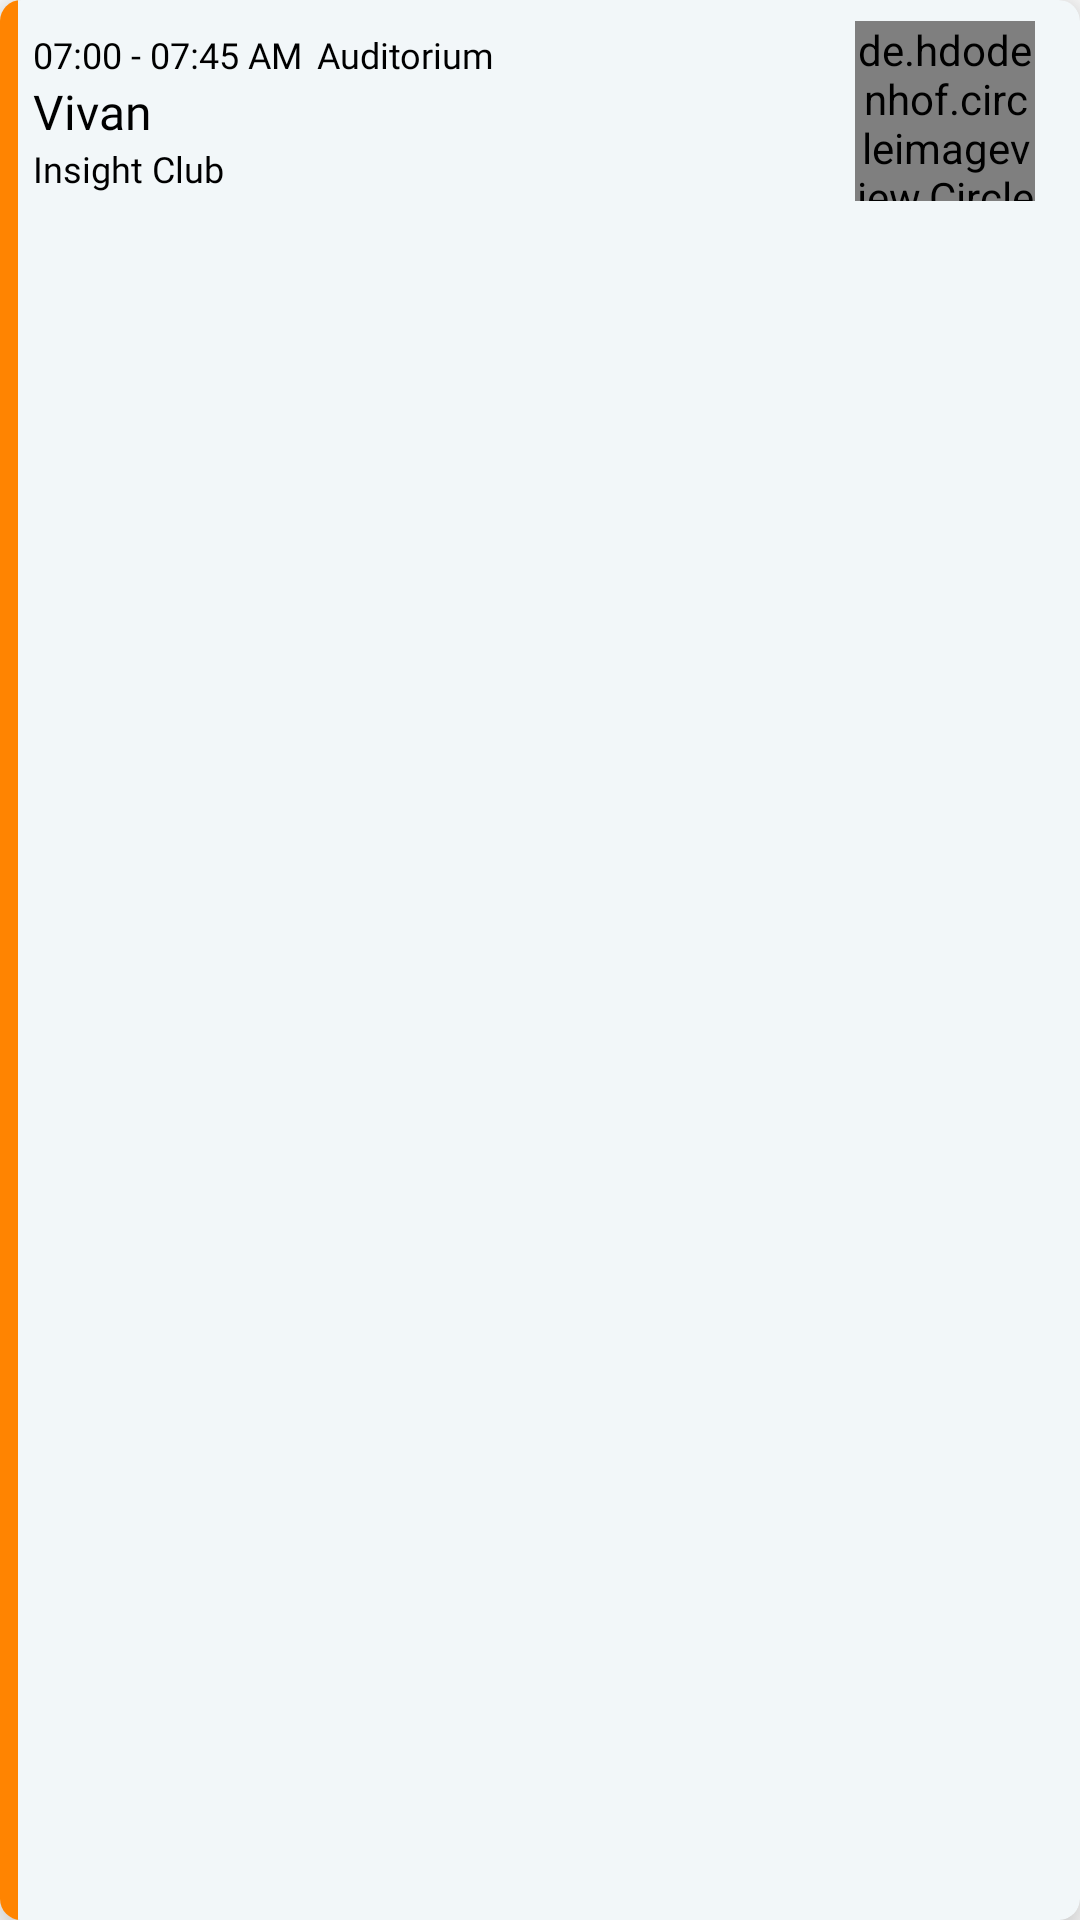

Reconstruct the res/layout file that produces this screen, plus the resources it refers to.
<!-- AndroidManifest.xml: application theme Theme.VTOP -->
<!-- res/layout/event_card.xml -->
<?xml version="1.0" encoding="utf-8"?>
<com.google.android.material.card.MaterialCardView xmlns:android="http://schemas.android.com/apk/res/android"
    xmlns:app="http://schemas.android.com/apk/res-auto"
    android:id="@+id/eventCard"
    android:layout_width="match_parent"
    android:layout_height="wrap_content"
    android:layout_margin="10dp"
    android:backgroundTint="#f2f7f9"
    app:cardCornerRadius="7dp"
    app:cardElevation="10dp">

    <RelativeLayout
        android:layout_width="match_parent"
        android:layout_height="wrap_content">
        <LinearLayout
            android:layout_width="match_parent"
            android:layout_height="wrap_content"
            android:orientation="horizontal">
            <View
                android:layout_width="6dp"
                android:layout_height="wrap_content"
                android:background="#ff8401" />

            <LinearLayout
                android:layout_width="match_parent"
                android:layout_height="wrap_content"
                android:orientation="horizontal"
                android:weightSum="2">


                <LinearLayout
                    android:layout_width="match_parent"
                    android:layout_height="wrap_content"
                    android:layout_marginStart="5dp"
                    android:layout_marginTop="10dp"
                    android:layout_marginBottom="10dp"
                    android:layout_weight="2.5"
                    android:orientation="vertical">

                    <LinearLayout
                        android:id="@+id/timeLL"
                        android:layout_width="wrap_content"
                        android:layout_height="wrap_content"
                        android:orientation="horizontal">


                        <TextView
                            android:id="@+id/timeTV"
                            android:layout_width="wrap_content"
                            android:layout_height="wrap_content"

                            android:fontFamily="@font/poppinsemibold"
                            android:text="07:00 - 07:45 AM"
                            android:textColor="@color/black"
                            android:textSize="12sp" />

                        <TextView
                            android:id="@+id/locationTV"
                            android:layout_width="wrap_content"
                            android:layout_height="wrap_content"
                            android:layout_marginLeft="5dp"
                            android:fontFamily="@font/poppinsemibold"
                            android:text="Auditorium"
                            android:textColor="@color/black"
                            android:textSize="12sp" />

                    </LinearLayout>

                    <LinearLayout
                        android:layout_width="wrap_content"
                        android:layout_height="wrap_content"
                        android:layout_below="@id/timeLL"
                        android:orientation="vertical">

                        <TextView
                            android:id="@+id/eventTV"
                            android:layout_width="match_parent"
                            android:layout_height="wrap_content"
                            android:fontFamily="@font/poppinsbold"
                            android:text="Vivan"
                            android:textColor="@color/black"
                            android:textSize="16sp" />

                        <TextView
                            android:id="@+id/hostTV"
                            android:layout_width="match_parent"
                            android:layout_height="wrap_content"
                            android:fontFamily="@font/poppinsbold"
                            android:text="Insight Club"
                            android:textColor="@color/black"
                            android:textSize="12sp" />

                    </LinearLayout>
                </LinearLayout>


                <de.hdodenhof.circleimageview.CircleImageView
                    android:id="@+id/clublogoIV"
                    android:layout_width="60dp"
                    android:layout_height="60dp"

                    android:layout_gravity="center"
                    android:src="@drawable/facultydemo" />


            </LinearLayout>
        </LinearLayout>





    </RelativeLayout>

</com.google.android.material.card.MaterialCardView>
<!-- resources referenced by this layout -->
<resources>
  <color name="black">#FF000000</color>
  <!-- drawable facultydemo: png bitmap (drawable, 16083 bytes) -->
  <style name="Theme.VTOP" parent="Theme.MaterialComponents.DayNight.NoActionBar">
          
          <item name="colorPrimary">@color/colorPrimary</item>
          <item name="colorPrimaryVariant">@color/primaryGrey</item>
          <item name="colorOnPrimary">@color/colorAccent</item>
          <item name="colorPrimaryDark">@color/colorPrimary</item>
          
          <item name="colorSecondary">@color/colorPrimary</item>
          <item name="colorSecondaryVariant">@color/colorPrimaryDark</item>
          <item name="colorOnSecondary">@color/white</item>
          <item name="android:textColorPrimary">@color/colorPrimary</item>
          <item name="colorControlNormal">@color/appIconTint</item>
          
          <item name="android:statusBarColor" tools:targetApi="l">?attr/colorPrimaryVariant</item>
          
  
          <item name="fontFamily">@font/poppinsemibold</item>
  
      </style>
  <color name="colorPrimary">#13497b</color>
  <color name="primaryGrey">#404B55</color>
  <color name="colorAccent">#13497b</color>
  <color name="colorPrimaryDark">#13497b</color>
  <color name="white">#FFFFFFFF</color>
  <color name="appIconTint">#13497b</color>
</resources>
